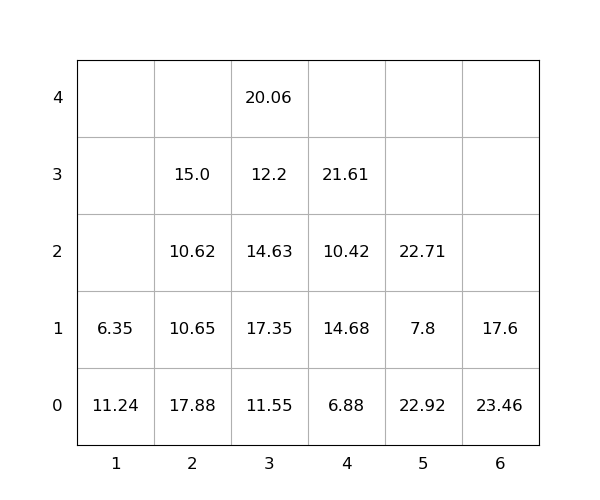

The table this chart was drawn from, first rows:
idx, loc_x, loc_y, loc_z, weight, seq, emerg, reloc, size(ft)
1, 4, 0, 0, 6.88, 0, 0, 1.0, 20
2, 5, 0, 0, 22.92, 0, 0, 1.0, 20
3, 4, 0, 1, 14.68, 0, 0, 1.0, 20
4, 5, 0, 1, 7.8, 0, 0, 1.0, 20
5, 2, 0, 0, 17.88, 0, 0, 1.0, 20
6, 1, 0, 0, 11.24, 0, 0, 1.0, 20
7, 4, 0, 2, 10.42, 0, 0, 1.0, 20
8, 2, 0, 1, 10.65, 1, 0, 1.0, 20
9, 5, 0, 2, 22.71, 2, 0, 1.0, 20
10, 2, 0, 2, 10.62, 3, 0, 1.0, 20
11, 4, 0, 3, 21.61, 4, 0, 1.0, 20
12, 3, 0, 0, 11.55, 5, 0, 0, 20
13, 3, 0, 1, 17.35, 6, 0, 1.0, 20
14, 6, 0, 0, 23.46, 7, 0, 1.0, 20
15, 3, 0, 2, 14.63, 8, 0, 1.0, 20
16, 3, 0, 3, 12.2, 9, 0, 1.0, 20
17, 3, 0, 4, 20.06, 10, 0, 1.0, 20
18, 6, 0, 1, 17.6, 11, 0, 1.0, 20
19, 1, 0, 1, 6.35, 12, 0, 1.0, 20
20, 2, 0, 3, 15.0, 13, 0, 1.0, 20
